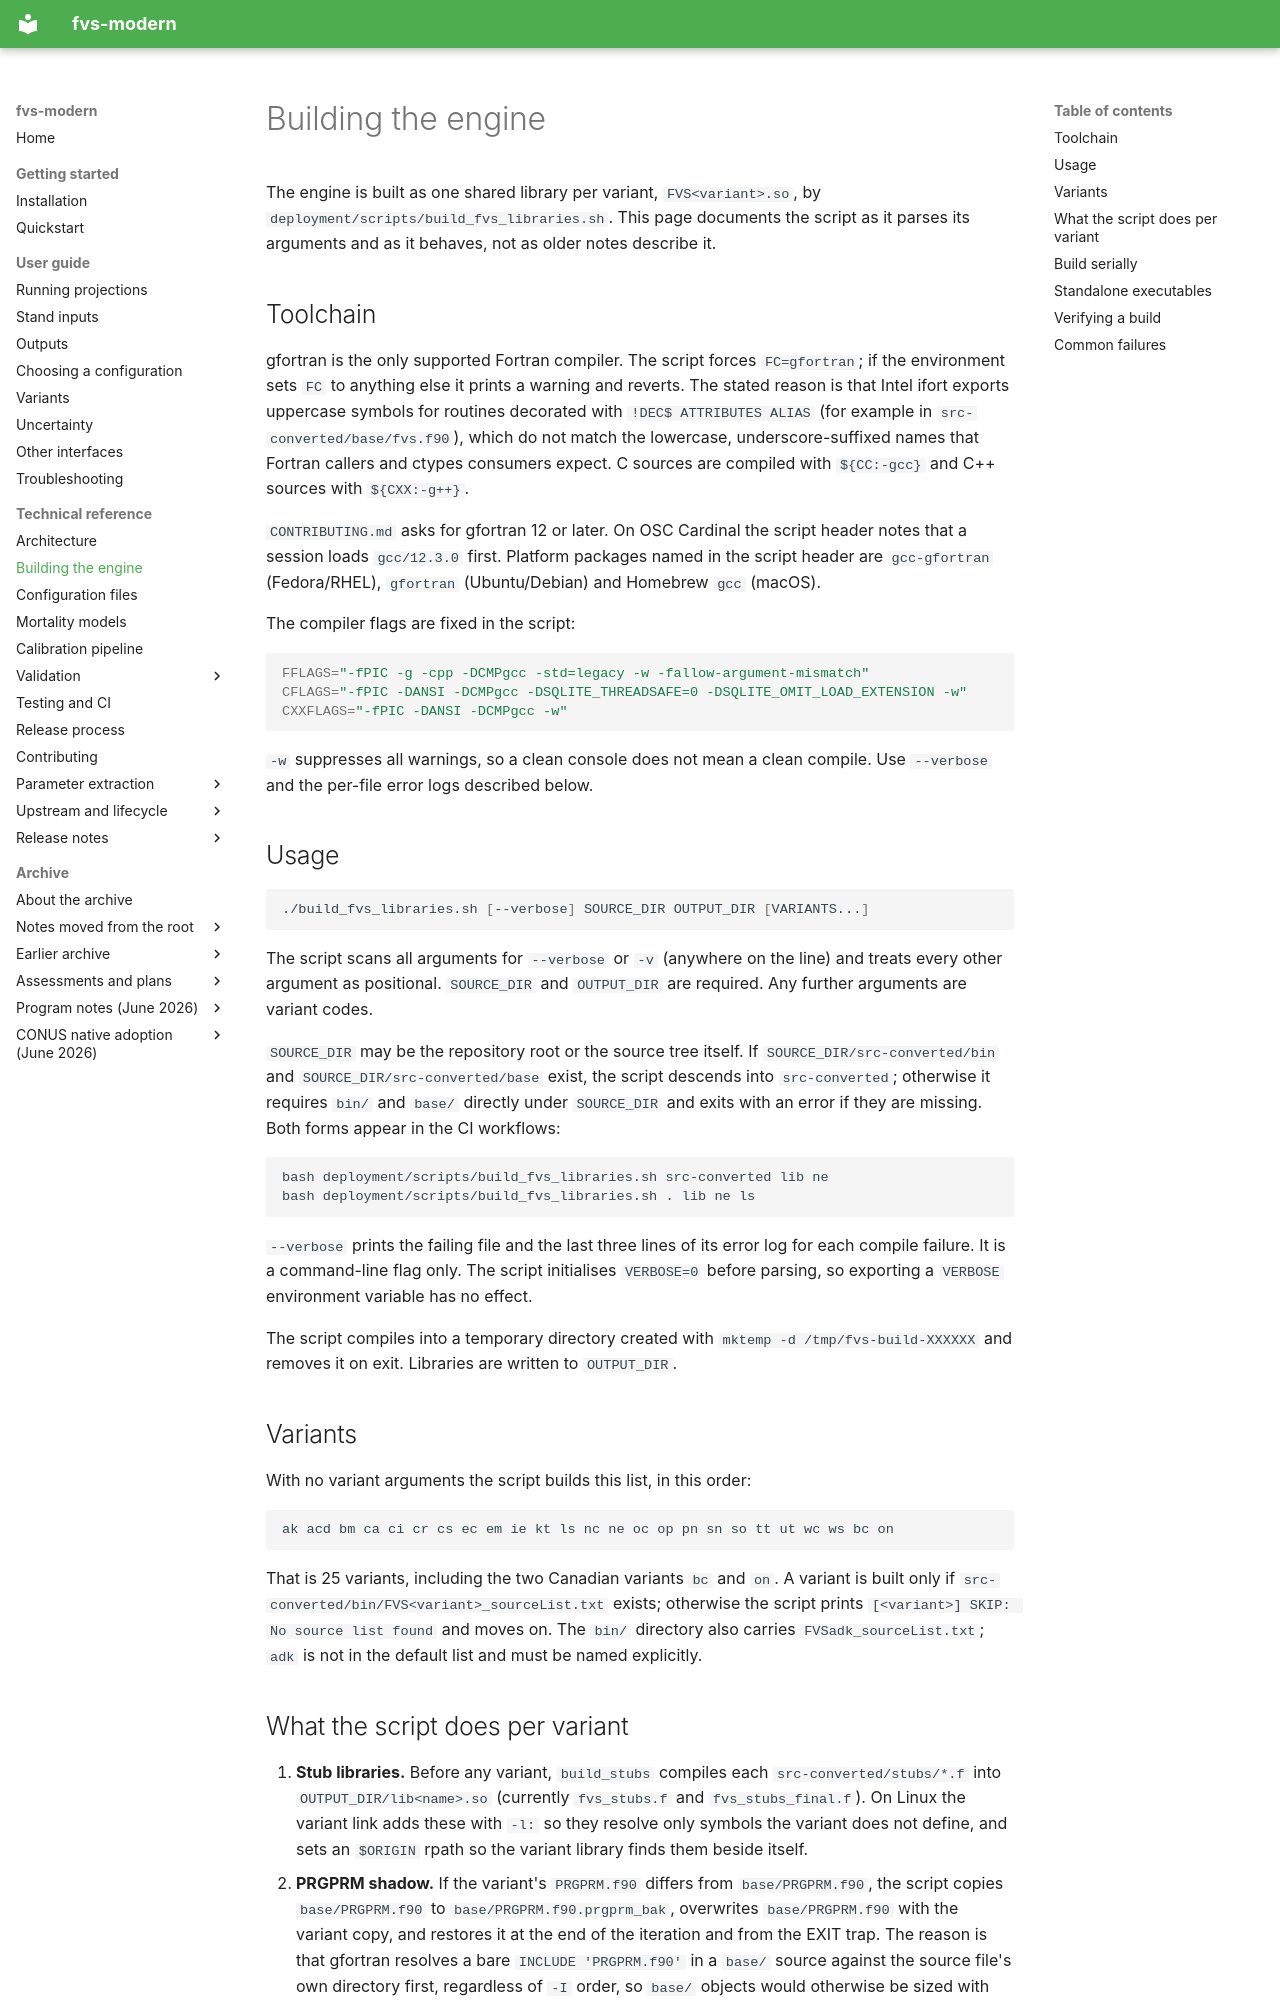

repository: advanced-forestry-systems/fvs-modern · page: reference/building-the-engine/index.html · generator: mkdocs

# Building the engine

The engine is built as one shared library per variant, `FVS<variant>.so`, by `deployment/scripts/build_fvs_libraries.sh`. This page documents the script as it parses its arguments and as it behaves, not as older notes describe it.

## Toolchain

gfortran is the only supported Fortran compiler. The script forces `FC=gfortran`; if the environment sets `FC` to anything else it prints a warning and reverts. The stated reason is that Intel ifort exports uppercase symbols for routines decorated with `!DEC$ ATTRIBUTES ALIAS` (for example in `src-converted/base/fvs.f90`), which do not match the lowercase, underscore-suffixed names that Fortran callers and ctypes consumers expect. C sources are compiled with `${CC:-gcc}` and C++ sources with `${CXX:-g++}`.

`CONTRIBUTING.md` asks for gfortran 12 or later. On OSC Cardinal the script header notes that a session loads `gcc/12.3.0` first. Platform packages named in the script header are `gcc-gfortran` (Fedora/RHEL), `gfortran` (Ubuntu/Debian) and Homebrew `gcc` (macOS).

The compiler flags are fixed in the script:

```bash
FFLAGS="-fPIC -g -cpp -DCMPgcc -std=legacy -w -fallow-argument-mismatch"
CFLAGS="-fPIC -DANSI -DCMPgcc -DSQLITE_THREADSAFE=0 -DSQLITE_OMIT_LOAD_EXTENSION -w"
CXXFLAGS="-fPIC -DANSI -DCMPgcc -w"
```

`-w` suppresses all warnings, so a clean console does not mean a clean compile. Use `--verbose` and the per-file error logs described below.

## Usage

```bash
./build_fvs_libraries.sh [--verbose] SOURCE_DIR OUTPUT_DIR [VARIANTS...]
```

The script scans all arguments for `--verbose` or `-v` (anywhere on the line) and treats every other argument as positional. `SOURCE_DIR` and `OUTPUT_DIR` are required. Any further arguments are variant codes.

`SOURCE_DIR` may be the repository root or the source tree itself. If `SOURCE_DIR/src-converted/bin` and `SOURCE_DIR/src-converted/base` exist, the script descends into `src-converted`; otherwise it requires `bin/` and `base/` directly under `SOURCE_DIR` and exits with an error if they are missing. Both forms appear in the CI workflows:

```bash
bash deployment/scripts/build_fvs_libraries.sh src-converted lib ne
bash deployment/scripts/build_fvs_libraries.sh . lib ne ls
```

`--verbose` prints the failing file and the last three lines of its error log for each compile failure. It is a command-line flag only. The script initialises `VERBOSE=0` before parsing, so exporting a `VERBOSE` environment variable has no effect.

The script compiles into a temporary directory created with `mktemp -d /tmp/fvs-build-XXXXXX` and removes it on exit. Libraries are written to `OUTPUT_DIR`.

## Variants

With no variant arguments the script builds this list, in this order:

```text
ak acd bm ca ci cr cs ec em ie kt ls nc ne oc op pn sn so tt ut wc ws bc on
```

That is 25 variants, including the two Canadian variants `bc` and `on`. A variant is built only if `src-converted/bin/FVS<variant>_sourceList.txt` exists; otherwise the script prints `[<variant>] SKIP: No source list found` and moves on. The `bin/` directory also carries `FVSadk_sourceList.txt`; `adk` is not in the default list and must be named explicitly.
